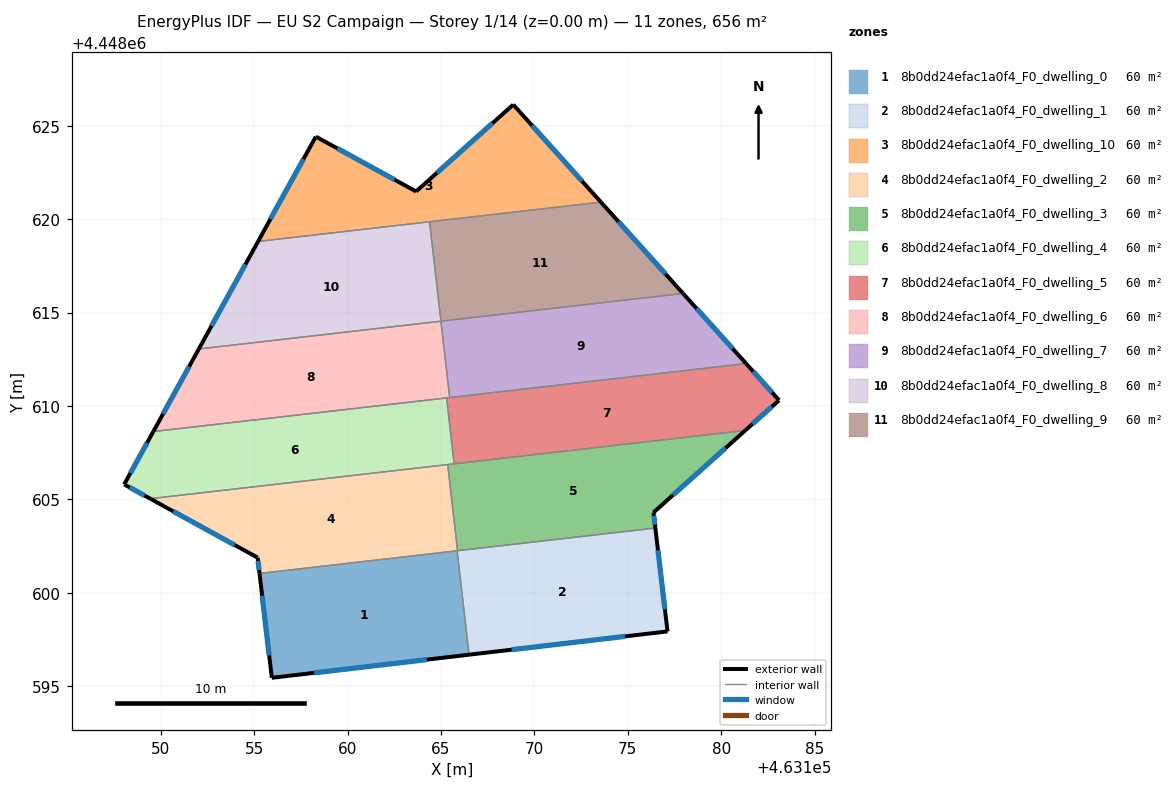
=== STOREY PLAN SPEC (per zone: floor XY polygon, exterior-wall plan segments, windows/doors) ===
zone 1: 8b0dd24efac1a0f4_F0_dwelling_0  (59.7 m²)
  floor: (463165.87, 4448602.25) (463166.50, 4448596.69) (463155.95, 4448595.45) (463155.29, 4448601.04)
  exterior wall: (463155.95, 4448595.45) – (463166.50, 4448596.69)  [10.6 m]
    window: (463158.21, 4448595.72) – (463164.24, 4448596.43)  [10.4 m²]
  exterior wall: (463155.29, 4448601.04) – (463155.95, 4448595.45)  [5.6 m]
    window: (463155.43, 4448599.84) – (463155.81, 4448596.65)  [5.5 m²]
  interior walls: 2
zone 2: 8b0dd24efac1a0f4_F0_dwelling_1  (59.7 m²)
  floor: (463176.47, 4448603.47) (463177.13, 4448597.94) (463166.50, 4448596.69) (463165.87, 4448602.25)
  exterior wall: (463166.50, 4448596.69) – (463177.13, 4448597.94)  [10.7 m]
    window: (463168.78, 4448596.96) – (463174.85, 4448597.67)  [10.5 m²]
  exterior wall: (463177.13, 4448597.94) – (463176.47, 4448603.47)  [5.6 m]
    window: (463176.99, 4448599.12) – (463176.61, 4448602.28)  [5.5 m²]
  interior walls: 3
zone 3: 8b0dd24efac1a0f4_F0_dwelling_10  (59.7 m²)
  floor: (463168.87, 4448626.13) (463173.56, 4448620.91) (463155.22, 4448618.81) (463158.30, 4448624.41) (463163.67, 4448621.48)
  exterior wall: (463173.56, 4448620.91) – (463168.87, 4448626.13)  [7.0 m]
    window: (463172.56, 4448622.03) – (463169.87, 4448625.01)  [6.9 m²]
  exterior wall: (463158.30, 4448624.41) – (463155.22, 4448618.81)  [6.4 m]
    window: (463157.64, 4448623.21) – (463155.88, 4448620.01)  [6.3 m²]
  exterior wall: (463163.67, 4448621.48) – (463158.30, 4448624.41)  [6.1 m]
    window: (463162.52, 4448622.11) – (463159.45, 4448623.78)  [6.0 m²]
  exterior wall: (463168.87, 4448626.13) – (463163.67, 4448621.48)  [7.0 m]
    window: (463167.76, 4448625.13) – (463164.78, 4448622.47)  [6.8 m²]
  interior walls: 2
zone 4: 8b0dd24efac1a0f4_F0_dwelling_2  (59.7 m²)
  floor: (463165.36, 4448606.86) (463165.89, 4448602.25) (463155.29, 4448601.04) (463155.19, 4448601.88) (463149.44, 4448605.04)
  exterior wall: (463149.44, 4448605.04) – (463155.19, 4448601.88)  [6.6 m]
    window: (463150.67, 4448604.36) – (463153.96, 4448602.56)  [6.4 m²]
  exterior wall: (463155.19, 4448601.88) – (463155.29, 4448601.04)  [0.9 m]
    window: (463155.21, 4448601.70) – (463155.27, 4448601.22)  [0.8 m²]
  interior walls: 4
zone 5: 8b0dd24efac1a0f4_F0_dwelling_3  (59.7 m²)
  floor: (463181.28, 4448608.69) (463176.37, 4448604.30) (463176.47, 4448603.47) (463165.89, 4448602.25) (463165.36, 4448606.86)
  exterior wall: (463176.47, 4448603.47) – (463176.37, 4448604.30)  [0.8 m]
    window: (463176.45, 4448603.65) – (463176.40, 4448604.12)  [0.8 m²]
  exterior wall: (463176.37, 4448604.30) – (463181.28, 4448608.69)  [6.6 m]
    window: (463177.43, 4448605.24) – (463180.23, 4448607.75)  [6.5 m²]
  interior walls: 4
zone 6: 8b0dd24efac1a0f4_F0_dwelling_4  (59.7 m²)
  floor: (463165.30, 4448610.43) (463165.71, 4448606.90) (463149.44, 4448605.04) (463148.05, 4448605.80) (463149.61, 4448608.63)
  exterior wall: (463149.61, 4448608.63) – (463148.05, 4448605.80)  [3.2 m]
    window: (463149.27, 4448608.03) – (463148.38, 4448606.41)  [3.2 m²]
  exterior wall: (463148.05, 4448605.80) – (463149.44, 4448605.04)  [1.6 m]
    window: (463148.35, 4448605.64) – (463149.15, 4448605.20)  [1.6 m²]
  interior walls: 4
zone 7: 8b0dd24efac1a0f4_F0_dwelling_5  (59.7 m²)
  floor: (463181.33, 4448612.27) (463183.09, 4448610.31) (463181.28, 4448608.69) (463165.71, 4448606.90) (463165.30, 4448610.43)
  exterior wall: (463181.28, 4448608.69) – (463183.09, 4448610.31)  [2.4 m]
    window: (463181.67, 4448609.04) – (463182.71, 4448609.96)  [2.4 m²]
  exterior wall: (463183.09, 4448610.31) – (463181.33, 4448612.27)  [2.6 m]
    window: (463182.72, 4448610.73) – (463181.71, 4448611.85)  [2.6 m²]
  interior walls: 4
zone 8: 8b0dd24efac1a0f4_F0_dwelling_6  (59.7 m²)
  floor: (463165.00, 4448614.54) (463165.47, 4448610.45) (463149.61, 4448608.63) (463152.04, 4448613.05)
  exterior wall: (463152.04, 4448613.05) – (463149.61, 4448608.63)  [5.0 m]
    window: (463151.52, 4448612.10) – (463150.13, 4448609.58)  [4.9 m²]
  interior walls: 4
zone 9: 8b0dd24efac1a0f4_F0_dwelling_7  (59.7 m²)
  floor: (463177.96, 4448616.02) (463181.33, 4448612.27) (463165.47, 4448610.45) (463165.00, 4448614.54)
  exterior wall: (463181.33, 4448612.27) – (463177.96, 4448616.02)  [5.0 m]
    window: (463180.61, 4448613.07) – (463178.68, 4448615.22)  [4.9 m²]
  interior walls: 3
zone 10: 8b0dd24efac1a0f4_F0_dwelling_8  (59.7 m²)
  floor: (463164.39, 4448619.86) (463165.00, 4448614.54) (463152.04, 4448613.05) (463155.22, 4448618.81)
  exterior wall: (463155.22, 4448618.81) – (463152.04, 4448613.05)  [6.6 m]
    window: (463154.54, 4448617.57) – (463152.72, 4448614.28)  [6.4 m²]
  interior walls: 3
zone 11: 8b0dd24efac1a0f4_F0_dwelling_9  (59.6 m²)
  floor: (463173.56, 4448620.91) (463177.96, 4448616.02) (463165.00, 4448614.54) (463164.39, 4448619.86)
  exterior wall: (463177.96, 4448616.02) – (463173.56, 4448620.91)  [6.6 m]
    window: (463177.01, 4448617.07) – (463174.50, 4448619.86)  [6.4 m²]
  interior walls: 3

=== DERIVED (storey summary) ===
Building: EU S2 Campaign
Storey: 1 of 14  (floor level z = 0.00 m)
Storey gross floor area: 656.2 m²
Zones on this storey: 11
  - 8b0dd24efac1a0f4_F0_dwelling_0: floor 59.7 m²; exterior wall 16.2 m (48.7 m²); 2 window(s) 15.9 m²; WWR 32.7%
  - 8b0dd24efac1a0f4_F0_dwelling_1: floor 59.7 m²; exterior wall 16.3 m (48.8 m²); 2 window(s) 15.9 m²; WWR 32.7%
  - 8b0dd24efac1a0f4_F0_dwelling_10: floor 59.7 m²; exterior wall 26.5 m (79.5 m²); 4 window(s) 26.0 m²; WWR 32.7%
  - 8b0dd24efac1a0f4_F0_dwelling_2: floor 59.7 m²; exterior wall 7.4 m (22.2 m²); 2 window(s) 7.3 m²; WWR 32.7%
  - 8b0dd24efac1a0f4_F0_dwelling_3: floor 59.7 m²; exterior wall 7.4 m (22.3 m²); 2 window(s) 7.3 m²; WWR 32.7%
  - 8b0dd24efac1a0f4_F0_dwelling_4: floor 59.7 m²; exterior wall 4.8 m (14.5 m²); 2 window(s) 4.7 m²; WWR 32.7%
  - 8b0dd24efac1a0f4_F0_dwelling_5: floor 59.7 m²; exterior wall 5.1 m (15.2 m²); 2 window(s) 5.0 m²; WWR 32.7%
  - 8b0dd24efac1a0f4_F0_dwelling_6: floor 59.7 m²; exterior wall 5.0 m (15.1 m²); 1 window(s) 4.9 m²; WWR 32.7%
  - 8b0dd24efac1a0f4_F0_dwelling_7: floor 59.7 m²; exterior wall 5.0 m (15.1 m²); 1 window(s) 4.9 m²; WWR 32.7%
  - 8b0dd24efac1a0f4_F0_dwelling_8: floor 59.7 m²; exterior wall 6.6 m (19.7 m²); 1 window(s) 6.4 m²; WWR 32.7%
  - 8b0dd24efac1a0f4_F0_dwelling_9: floor 59.6 m²; exterior wall 6.6 m (19.7 m²); 1 window(s) 6.4 m²; WWR 32.7%
Zone adjacency (shared interzone walls):
  - 8b0dd24efac1a0f4_F0_dwelling_0 ↔ 8b0dd24efac1a0f4_F0_dwelling_1
  - 8b0dd24efac1a0f4_F0_dwelling_0 ↔ 8b0dd24efac1a0f4_F0_dwelling_2
  - 8b0dd24efac1a0f4_F0_dwelling_1 ↔ 8b0dd24efac1a0f4_F0_dwelling_2
  - 8b0dd24efac1a0f4_F0_dwelling_1 ↔ 8b0dd24efac1a0f4_F0_dwelling_3
  - 8b0dd24efac1a0f4_F0_dwelling_10 ↔ 8b0dd24efac1a0f4_F0_dwelling_8
  - 8b0dd24efac1a0f4_F0_dwelling_10 ↔ 8b0dd24efac1a0f4_F0_dwelling_9
  - 8b0dd24efac1a0f4_F0_dwelling_2 ↔ 8b0dd24efac1a0f4_F0_dwelling_3
  - 8b0dd24efac1a0f4_F0_dwelling_2 ↔ 8b0dd24efac1a0f4_F0_dwelling_4
  - 8b0dd24efac1a0f4_F0_dwelling_3 ↔ 8b0dd24efac1a0f4_F0_dwelling_4
  - 8b0dd24efac1a0f4_F0_dwelling_3 ↔ 8b0dd24efac1a0f4_F0_dwelling_5
  - 8b0dd24efac1a0f4_F0_dwelling_4 ↔ 8b0dd24efac1a0f4_F0_dwelling_5
  - 8b0dd24efac1a0f4_F0_dwelling_4 ↔ 8b0dd24efac1a0f4_F0_dwelling_6
  - 8b0dd24efac1a0f4_F0_dwelling_5 ↔ 8b0dd24efac1a0f4_F0_dwelling_6
  - 8b0dd24efac1a0f4_F0_dwelling_5 ↔ 8b0dd24efac1a0f4_F0_dwelling_7
  - 8b0dd24efac1a0f4_F0_dwelling_6 ↔ 8b0dd24efac1a0f4_F0_dwelling_7
  - 8b0dd24efac1a0f4_F0_dwelling_6 ↔ 8b0dd24efac1a0f4_F0_dwelling_8
  - 8b0dd24efac1a0f4_F0_dwelling_7 ↔ 8b0dd24efac1a0f4_F0_dwelling_9
  - 8b0dd24efac1a0f4_F0_dwelling_8 ↔ 8b0dd24efac1a0f4_F0_dwelling_9